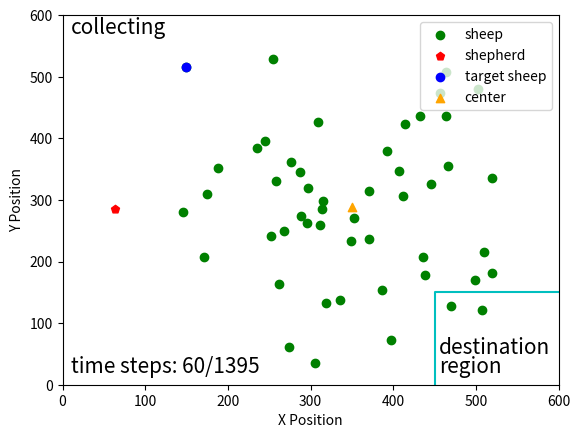

The script that saved this image:
import matplotlib.pyplot as plt
import numpy as np
import math
np.seterr(invalid='ignore')
fig, ax = plt.subplots()
step = 60
idx = 23
sheep = np.array(
    [[276, 239], [188, 248], [274, 539], [412, 293], [235, 216], [407, 253], [446, 274], [287, 255], [510, 385],
     [436, 392], [309, 173], [457, 127], [387, 447], [392, 220], [268, 351], [499, 430], [297, 281], [258, 269],
     [353, 330], [252, 358], [397, 527], [520, 265], [414, 177], [149, 84], [466, 245], [289, 326], [349, 366],
     [175, 290], [306, 564], [519, 419], [336, 463], [255, 71], [314, 315], [171, 392], [464, 164], [315, 301],
     [245, 204], [438, 422], [464, 93], [432, 163], [371, 286], [503, 120], [262, 436], [371, 363], [319, 467],
     [508, 478], [312, 341], [296, 338], [146, 320], [470, 472], ]
)
shepherd = np.array([63.3235962, 315.14925913])
shepherd[1] = 600 - shepherd[1]
# 计算最远的羊
g_mean = np.array([np.mean(sheep[:, 0]), np.mean(sheep[:, 1])])
d = [np.linalg.norm(x - g_mean) for x in sheep]
idx = np.argmax(d)
# 计算中心线的直线方程
sheep[:, 1] = 600-sheep[:, 1]
target = np.array([560, 40])
g_mean = np.array([np.mean(sheep[:, 0]), np.mean(sheep[:, 1])])




k = (g_mean[1] - target[1]) / (g_mean[0] - target[0])
b = g_mean[1] - k*g_mean[0]
x = np.arange(0, 560)
y = k*x + b
# plt.plot(x, y, '-.', c='lightgray')

#绕(600, 0)进行旋转
x0 = 560
y0 = 40
#逆时针旋转30度
theta = math.pi/6

#顺时针旋转30度
theta2 = 2*math.pi - theta

kk = (k*math.cos(theta) + math.sin(theta)) / (math.cos(theta) - k*math.sin(theta))
bb = ((k*x0 - y0)*(1-math.cos(theta)) - (x0+k*y0)*math.sin(theta)+b)/(math.cos(theta)-k*math.sin(theta))

k2 = (k*math.cos(theta2) + math.sin(theta2)) / (math.cos(theta2) - k*math.sin(theta2))
b2 = ((k*x0 - y0)*(1-math.cos(theta2)) - (x0+k*y0)*math.sin(theta2)+b)/(math.cos(theta2)-k*math.sin(theta2))

yy = kk*x + bb
y2 = k2*x + b2

# plt.plot(x, yy, '-.', c='lightgray')
# plt.plot(x, y2, '-.', c='lightgray')

# # 画圆
# fn = 60.0
# xc = np.linspace(0, 600, 3000)
# x1 = np.linspace(g_mean[0], g_mean[1], 3000)
#
# yc1 = g_mean[1] + np.sqrt(fn**2 -(xc - g_mean[0])**2)
# yc2 = g_mean[1] - np.sqrt(fn**2 -(xc - g_mean[0])**2)
#
# plt.plot(xc, yc1, 'y')
# plt.plot(xc, yc2, 'y')


ticks = np.arange(0, 700, 100)
plt.scatter(sheep[:, 0], sheep[:, 1], c='g', label='sheep')
plt.scatter(shepherd[0], shepherd[1], c='r', marker='p', label='shepherd')
plt.scatter(sheep[idx][0], sheep[idx][1], c='b', label='target sheep')
plt.scatter(g_mean[0], g_mean[1], marker='^', c='orange', label='center')
line = np.array([[450, 0], [450, 150], [600, 150]])

plt.plot(line[:, 0], line[:, 1], 'c')
plt.text(455, 50, 'destination', fontsize=15)
plt.text(455, 20, 'region', fontsize=15)
plt.text(10, 570, 'collecting', fontsize=15)
plt.text(10, 20, 'time steps: {}/1395'.format(step), fontsize=15)
plt.xticks(ticks)
plt.yticks(ticks)
plt.xlim(0, 600)
plt.ylim(0, 600)

plt.xlabel("X Position")
plt.ylabel("Y Position")
plt.legend(loc='upper right')
# plt.grid()
plt.show()

fig.savefig("E:\\我的坚果云\\latex\\doubleDistSum\\pics\\stepSPPL{}x.pdf".format(step), dpi=600, format='pdf')
